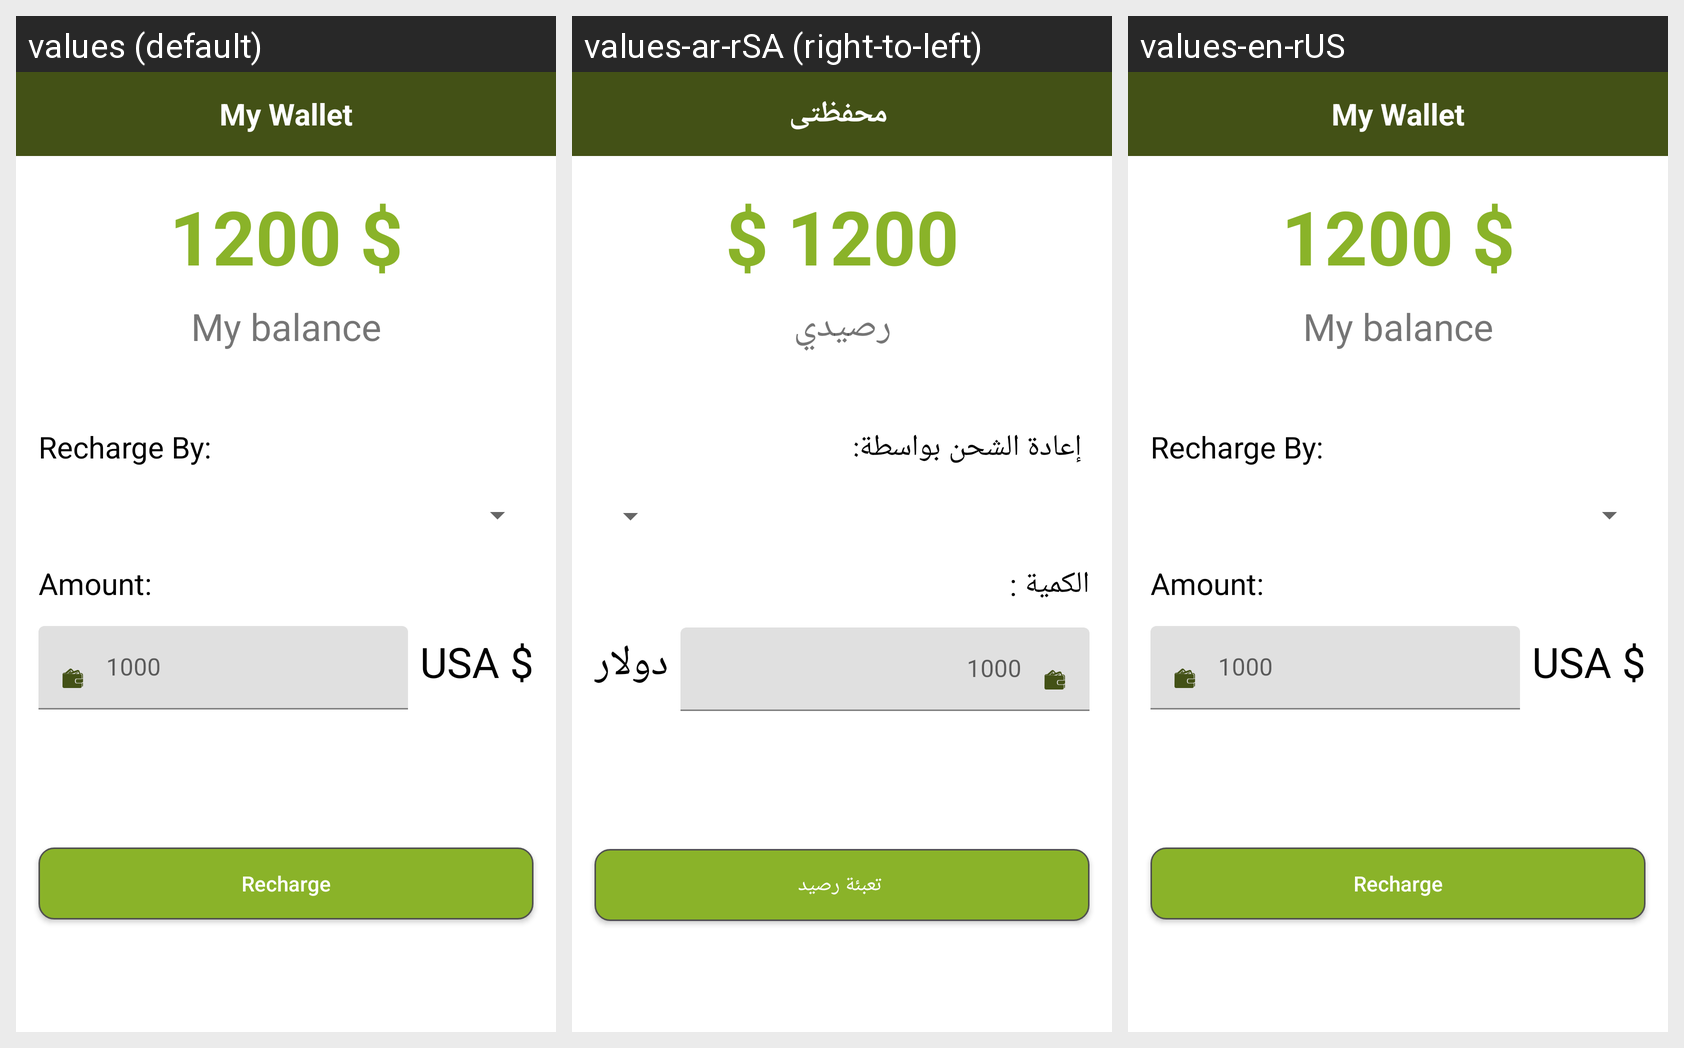

For this localized Android screen grid, give each drawn string resource with its value in every locale shown.
Android screen res/layout/activity_my_wallet.xml rendered under 3 locales, left to right: values (default), values-ar-rSA (right-to-left), values-en-rUS. Device: Nexus 5 (rendered at 1080×1920; each locale shown at half size, 540×960, under a caption strip naming it); theme AppTheme.
Strings drawn on this screen, with the default value and each locale's value (text and hints the layout hard-codes, and strings that could not be matched under every locale, appear in the picture but are not listed):

my_wallet
  values: My Wallet
  values-ar-rSA:  محفظتى
  values-en-rUS: My Wallet

wallet_balance_value
  values: 1200 $
  values-ar-rSA: 1200 $
  values-en-rUS: 1200 $

my_balance
  values: My balance
  values-ar-rSA: رصيدي
  values-en-rUS: My balance

recharge_by
  values: Recharge By:
  values-ar-rSA:  إعادة الشحن بواسطة:
  values-en-rUS: Recharge By:

amount
  values: Amount:
  values-ar-rSA: الكمية :
  values-en-rUS: Amount:

currency_type
  values: USA $
  values-ar-rSA: دولار
  values-en-rUS: USA $

recharge
  values: Recharge
  values-ar-rSA:  تعبئة رصيد
  values-en-rUS: Recharge
